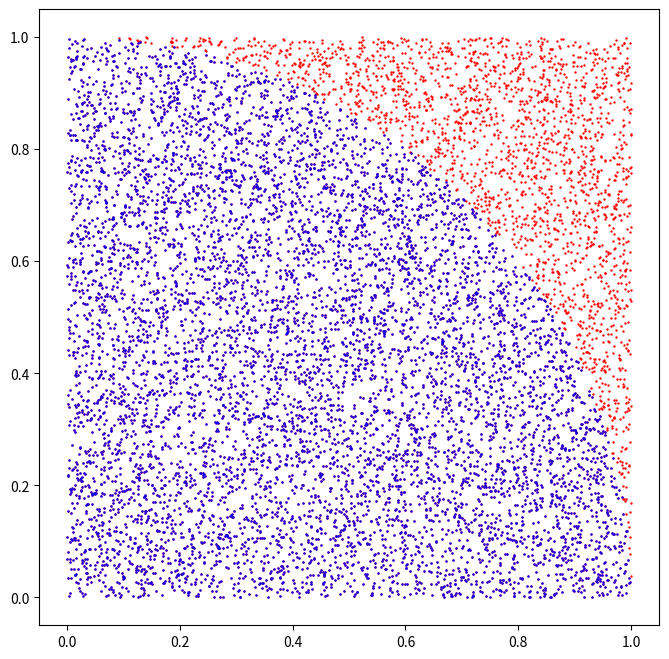

This figure's Python source:
#!/usr/bin/python

import numpy as np
import matplotlib.pyplot as plt

n = 10_000

x = np.random.rand(n, 2)
inside = x[np.sqrt(pow(x[:,0], 2) + pow(x[:,1], 2)) < 1]
estimate = 4 * len(inside)/len(x)

print(f'Estimate of pi: {estimate}')

plt.figure(figsize=(8, 8))
plt.scatter(x[:,0], x[:,1], s=0.5, c='red')
plt.scatter(inside[:,0], inside[:,1], s=0.5, c='blue')
plt.show()

